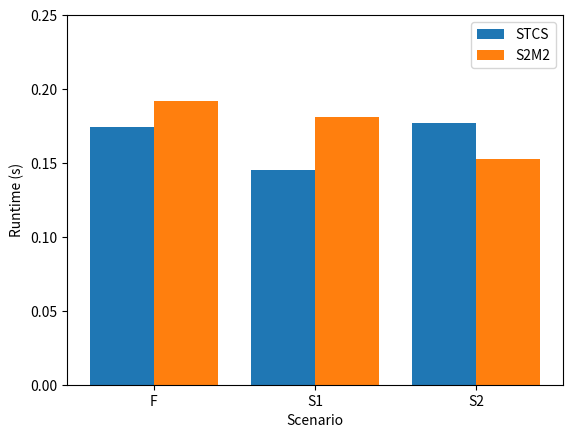

Reproduce this figure in Python.
import numpy as np 
import matplotlib.pyplot as plt 
  
X = ['F', 'S1', 'S2']
stsc = [0.174, 0.145, 0.177]
s2m2 = [0.192, 0.181, 0.153]
  
X_axis = np.arange(len(X))
  
plt.bar(X_axis - 0.2, stsc, 0.4, label = 'STCS')
plt.bar(X_axis + 0.2, s2m2, 0.4, label = 'S2M2')

plt.xticks(X_axis, X)
plt.xlabel("Scenario")
plt.ylabel("Runtime (s)")
plt.ylim([0, 0.25])
plt.legend()
plt.show()